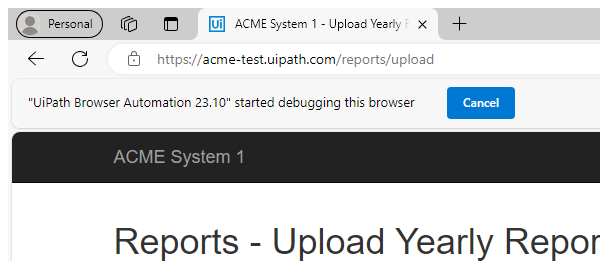
Task: This is the performer REFramework Queue project that processes the WI4 queue items stored in the UiPath Orchestrator.
Workflow: System1_UploadYearlyReport

Step 1: Attach Browser Upload Yearly Report Page in window 'ACME System 1 - Upload Yearly Report' (msedge.exe)

Step 2: type [in_TaxID] into the text box in window 'ACME System 1 - Upload Yearly Report' (msedge.exe) (no picture)

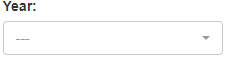
Step 3: select [in_Year] in the drop-down in window 'ACME System 1 - Upload Yearly Report' (msedge.exe)

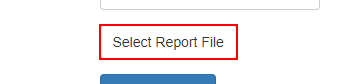
Step 4: click on the label 'Select Report *'

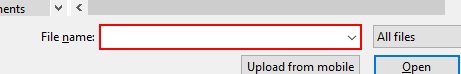
Step 5: type [in_YearlyReportPath] into 'File name:' in window 'Open' (msedge.exe)

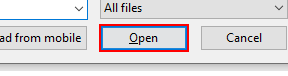
Step 6: click on the button 'Open' in window 'Open' (msedge.exe)

Step 7: click on the button (no picture)

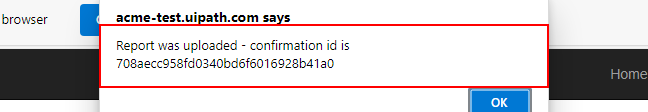
Step 8: get-text from the text 'Report was uploaded - confirmation id is *' in window 'ACME System 1 - Upload Yearly Report - Personal - Microsoft Edg*' (msedge.exe)

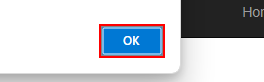
Step 9: click on the push button in window 'ACME System 1 - Upload Yearly Report - Personal - Microsoft Edg*' (msedge.exe)
